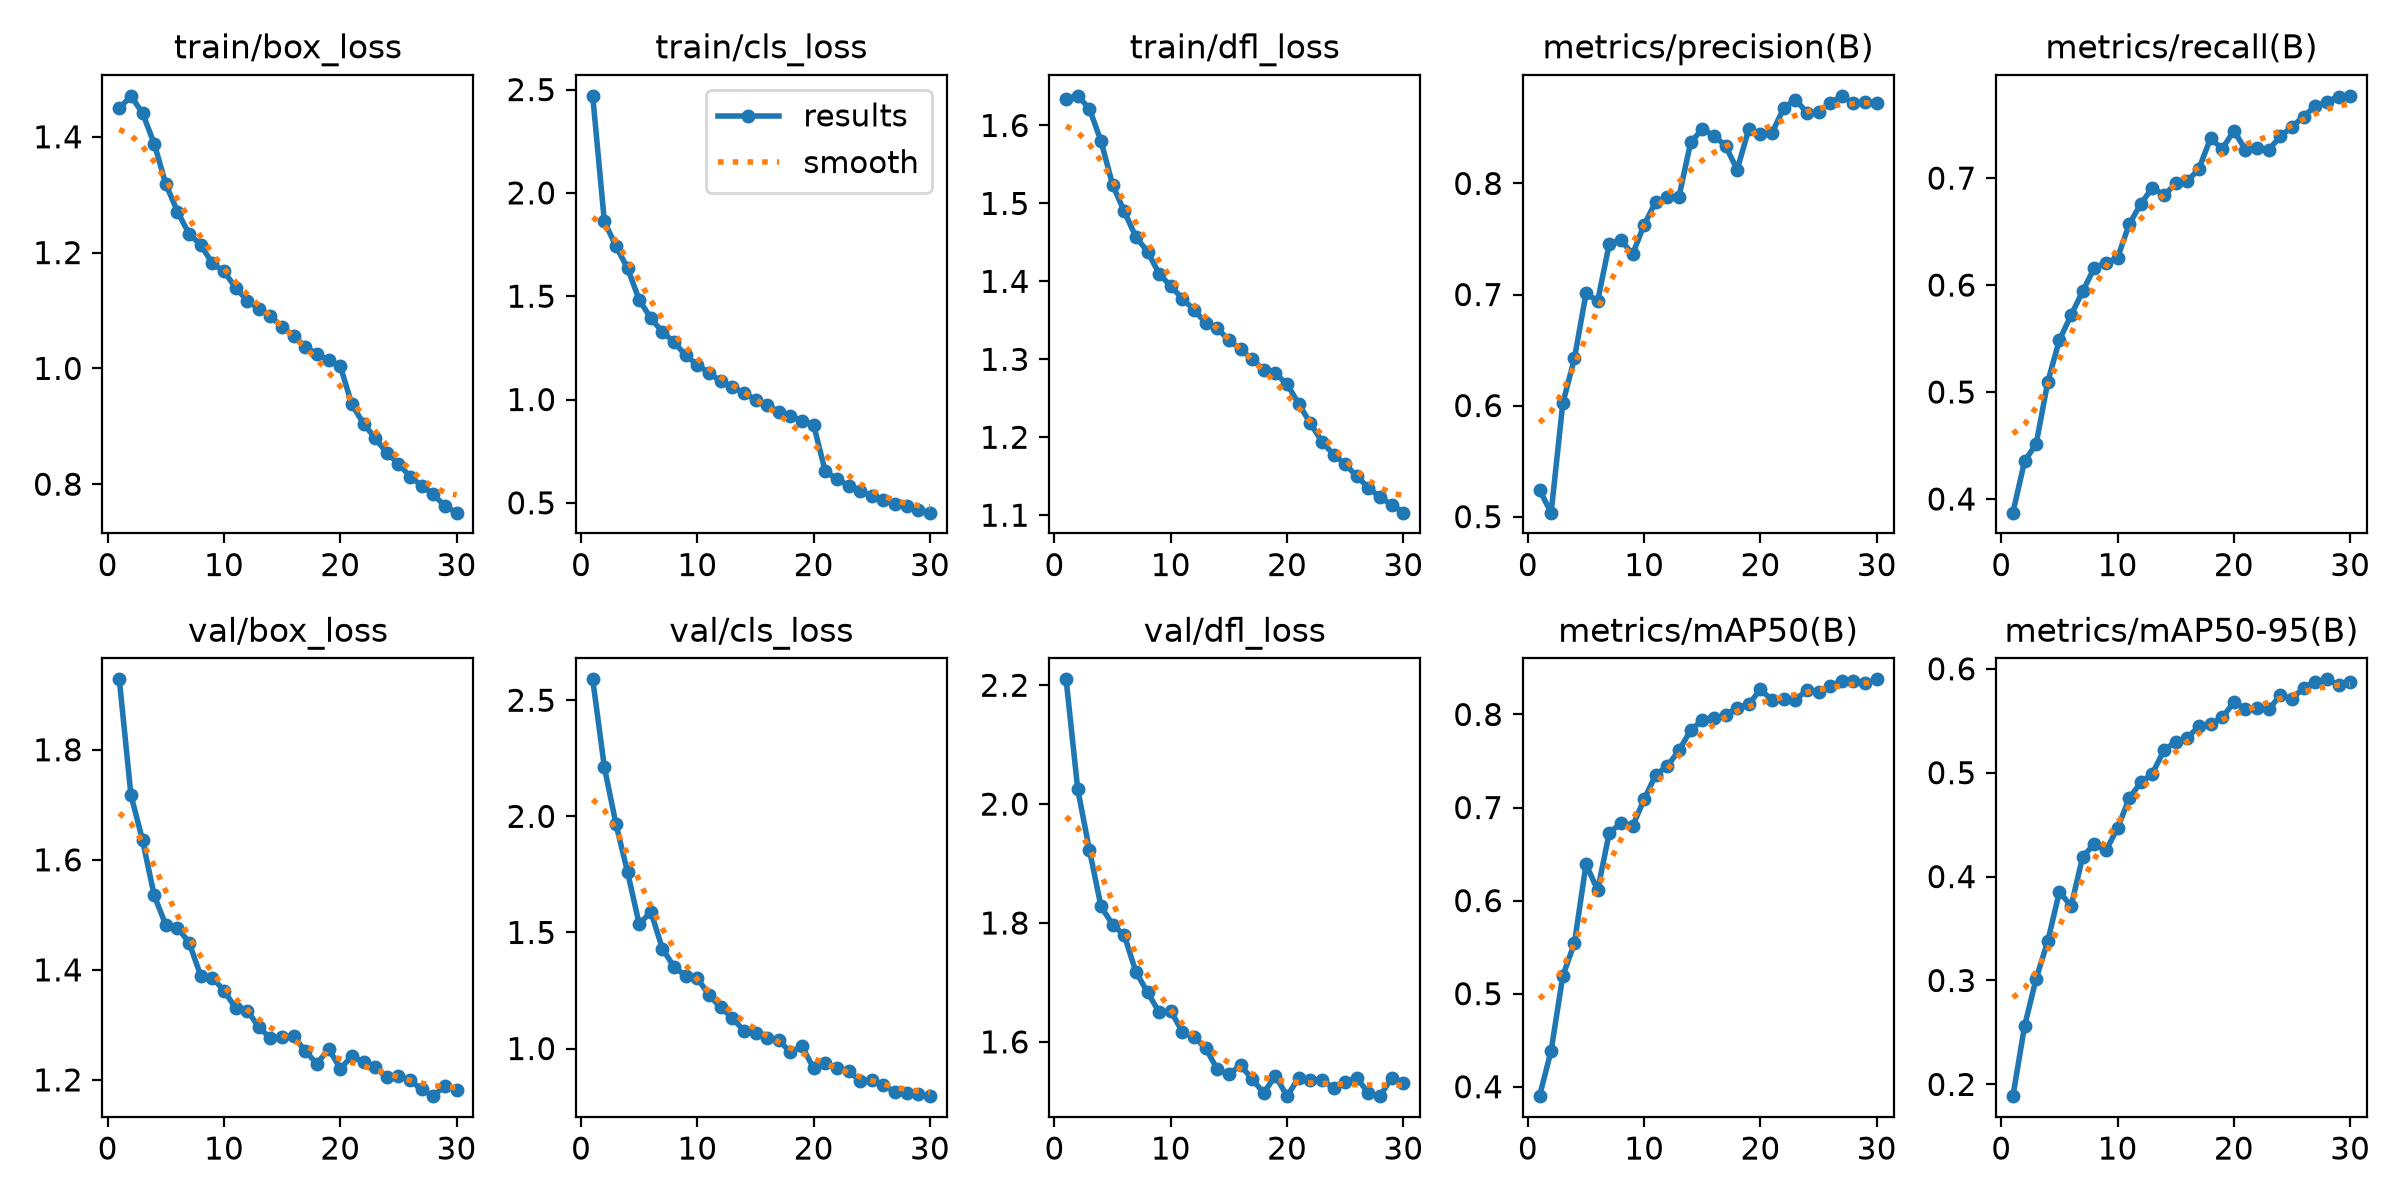

Data behind this chart, as committed beside it:
epoch, time, train/box_loss, train/cls_loss, train/dfl_loss, metrics/precision(B), metrics/recall(B), metrics/mAP50(B), metrics/mAP50-95(B), val/box_loss, val/cls_loss, val/dfl_loss, lr/pg0, lr/pg1, lr/pg2
1, 824.6, 1.449, 2.47, 1.634, 0.524, 0.3872, 0.3899, 0.1887, 1.928, 2.59, 2.21, 0.0004761, 0.0004761, 0.0004761
2, 1371, 1.471, 1.862, 1.638, 0.5036, 0.4352, 0.4387, 0.2559, 1.718, 2.213, 2.025, 0.000921, 0.000921, 0.000921
3, 1846, 1.441, 1.742, 1.622, 0.6019, 0.4515, 0.519, 0.3019, 1.635, 1.967, 1.923, 0.001334, 0.001334, 0.001334
4, 2260, 1.388, 1.635, 1.58, 0.6424, 0.5096, 0.5541, 0.3379, 1.535, 1.759, 1.828, 0.001288, 0.001288, 0.001288
5, 2926, 1.318, 1.482, 1.524, 0.701, 0.5488, 0.6392, 0.3856, 1.482, 1.535, 1.797, 0.00124, 0.00124, 0.00124
6, 4079, 1.271, 1.393, 1.49, 0.6941, 0.5717, 0.6111, 0.3715, 1.477, 1.589, 1.779, 0.001193, 0.001193, 0.001193
7, 4707, 1.232, 1.327, 1.457, 0.7457, 0.5943, 0.673, 0.419, 1.45, 1.429, 1.718, 0.001146, 0.001146, 0.001146
8, 5175, 1.213, 1.277, 1.438, 0.7494, 0.6161, 0.6828, 0.4315, 1.389, 1.351, 1.684, 0.001099, 0.001099, 0.001099
9, 5701, 1.181, 1.213, 1.41, 0.7362, 0.6208, 0.6799, 0.4251, 1.386, 1.313, 1.65, 0.001052, 0.001052, 0.001052
10, 6293, 1.167, 1.168, 1.394, 0.7628, 0.6255, 0.7088, 0.4466, 1.362, 1.303, 1.652, 0.001005, 0.001005, 0.001005
11, 6813, 1.14, 1.129, 1.378, 0.7837, 0.6569, 0.7353, 0.4753, 1.331, 1.23, 1.617, 0.0009574, 0.0009574, 0.0009574
12, 7352, 1.117, 1.089, 1.363, 0.7874, 0.6759, 0.7446, 0.4907, 1.326, 1.177, 1.608, 0.0009103, 0.0009103, 0.0009103
13, 7821, 1.103, 1.061, 1.347, 0.7882, 0.6911, 0.7616, 0.4992, 1.296, 1.132, 1.589, 0.0008631, 0.0008631, 0.0008631
14, 8244, 1.09, 1.033, 1.34, 0.8371, 0.684, 0.783, 0.5218, 1.276, 1.077, 1.554, 0.000816, 0.000816, 0.000816
15, 8738, 1.072, 0.999, 1.324, 0.8489, 0.695, 0.7941, 0.5296, 1.278, 1.065, 1.545, 0.0007688, 0.0007688, 0.0007688
16, 9325, 1.056, 0.973, 1.313, 0.8431, 0.697, 0.7962, 0.5335, 1.279, 1.046, 1.561, 0.0007216, 0.0007216, 0.0007216
17, 9833, 1.038, 0.9408, 1.3, 0.8338, 0.7087, 0.799, 0.5447, 1.252, 1.036, 1.537, 0.0006745, 0.0006745, 0.0006745
18, 10551, 1.024, 0.9204, 1.287, 0.8124, 0.7374, 0.8072, 0.5469, 1.229, 0.9844, 1.514, 0.0006273, 0.0006273, 0.0006273
19, 11066, 1.014, 0.8966, 1.282, 0.8491, 0.7272, 0.811, 0.5532, 1.257, 1.009, 1.543, 0.0005802, 0.0005802, 0.0005802
20, 11560, 1.004, 0.8769, 1.268, 0.8444, 0.7444, 0.827, 0.5676, 1.221, 0.9149, 1.509, 0.000533, 0.000533, 0.000533
21, 12161, 0.9377, 0.6516, 1.243, 0.8457, 0.7265, 0.8153, 0.5617, 1.243, 0.9359, 1.54, 0.0004859, 0.0004859, 0.0004859
22, 12516, 0.9047, 0.6159, 1.218, 0.8679, 0.7281, 0.8161, 0.5622, 1.233, 0.9157, 1.535, 0.0004387, 0.0004387, 0.0004387
23, 12864, 0.8797, 0.5828, 1.195, 0.8756, 0.7266, 0.8161, 0.5611, 1.223, 0.9045, 1.537, 0.0003915, 0.0003915, 0.0003915
24, 13209, 0.8541, 0.5569, 1.178, 0.8637, 0.7389, 0.8259, 0.5744, 1.205, 0.8599, 1.522, 0.0003444, 0.0003444, 0.0003444
25, 13554, 0.8354, 0.5339, 1.166, 0.8644, 0.7481, 0.8246, 0.5711, 1.208, 0.8631, 1.533, 0.0002972, 0.0002972, 0.0002972
26, 13898, 0.8132, 0.5131, 1.15, 0.8726, 0.7575, 0.8307, 0.5817, 1.199, 0.8426, 1.54, 0.0002501, 0.0002501, 0.0002501
27, 14244, 0.7974, 0.4936, 1.135, 0.8789, 0.7673, 0.8364, 0.5877, 1.183, 0.8122, 1.513, 0.0002029, 0.0002029, 0.0002029
28, 14592, 0.7825, 0.4824, 1.123, 0.8722, 0.7714, 0.8364, 0.5899, 1.17, 0.8071, 1.509, 0.0001558, 0.0001558, 0.0001558
29, 14939, 0.7622, 0.4649, 1.113, 0.873, 0.7762, 0.8336, 0.5848, 1.19, 0.803, 1.539, 0.0001086, 0.0001086, 0.0001086
30, 15286, 0.7508, 0.4524, 1.103, 0.8727, 0.7769, 0.8377, 0.5869, 1.181, 0.795, 1.531, 6.1447e-05, 6.1447e-05, 6.1447e-05
